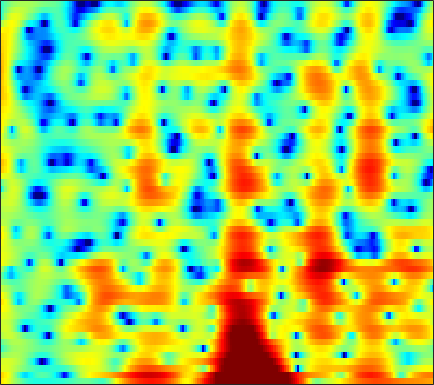

The table this chart was drawn from, first rows:
6.016, 5.5131, 4.7901, 3.9989, 3.3622, 2.4752, 1.5792, 0.90723, 0.026781, -0.83407, -1.6685, -2.242, -2.8852, -3.3686, -3.6287, -3.8462, -3.9612, -3.9811, -3.9758, -3.9447, -3.9132, -3.9017, -3.8824, -3.8553
6.724, 6.274, 5.556, 4.684, 3.914, 2.706, 1.251, -0.02154, -1.957, -4.064, -5.928, -6.692, -6.474, -5.389, -4.472, -3.413, -2.606, -2.176, -1.815, -1.68, -1.76, -1.962, -2.428, -3.142
3.919, 3.931, 3.797, 3.526, 3.245, 2.787, 2.255, 1.818, 1.21, 0.5832, -0.0292, -0.468, -1.017, -1.527, -1.88, -2.317, -2.724, -2.994, -3.277, -3.468, -3.563, -3.58, -3.549, -3.493
3.431, 3.504, 3.527, 3.46, 3.349, 3.123, 2.809, 2.512, 2.023, 1.414, 0.6722, 0.01897, -1.016, -2.287, -3.449, -5.393, -8.033, -10.79, -16.76, -29.18, -16.36, -11.87, -8.182, -5.7
0.02065, 0.4716, 0.9835, 1.376, 1.584, 1.753, 1.804, 1.767, 1.612, 1.338, 0.9476, 0.5822, 0.001102, -0.6696, -1.223, -1.988, -2.724, -3.195, -3.654, -3.825, -3.659, -3.352, -2.763, -2.064
-3.488, -2.366, -1.164, -0.2404, 0.2866, 0.8056, 1.134, 1.275, 1.339, 1.283, 1.124, 0.9474, 0.6525, 0.3132, 0.03908, -0.3216, -0.6637, -0.8944, -1.147, -1.309, -1.349, -1.296, -1.124, -0.8441
-1.464, -0.6354, 0.2642, 0.956, 1.349, 1.708, 1.884, 1.911, 1.835, 1.653, 1.391, 1.149, 0.779, 0.365, 0.0175, -0.4988, -1.082, -1.564, -2.235, -2.871, -3.364, -3.554, -3.469, -2.95
1.82, 2.328, 2.793, 2.979, 2.954, 2.726, 2.265, 1.786, 1.018, 0.188, -0.5895, -1.057, -1.464, -1.687, -1.808, -2.043, -2.509, -3.089, -4.323, -6.396, -10.09, -15.52, -26.62, -11.26
2.934, 3.136, 3.196, 2.977, 2.589, 1.746, 0.4778, -0.8263, -3.219, -6.821, -12.93, -21.13, -14.69, -8.986, -6.676, -4.789, -3.745, -3.333, -3.151, -3.225, -3.365, -3.375, -3.054, -2.261
2.953, 3.034, 2.954, 2.66, 2.285, 1.573, 0.6326, -0.2263, -1.528, -2.864, -3.985, -4.526, -4.721, -4.414, -4.032, -3.511, -3.116, -2.933, -2.807, -2.709, -2.544, -2.362, -2.087, -1.638
3.856, 3.852, 3.671, 3.342, 3.006, 2.461, 1.835, 1.349, 0.7211, 0.1412, -0.3797, -0.7137, -1.075, -1.38, -1.616, -1.954, -2.396, -2.821, -3.515, -4.355, -5.249, -5.852, -6.271, -6.007
5.317, 5.046, 4.528, 3.832, 3.226, 2.353, 1.491, 0.9011, 0.288, -0.1065, -0.2836, -0.3075, -0.3021, -0.3577, -0.4824, -0.8433, -1.448, -2.105, -3.366, -5.323, -8.354, -11.66, -19.45, -19.48
6.299, 5.699, 4.663, 3.294, 2.015, -0.1296, -2.86, -5.218, -7.664, -6.917, -4.47, -2.823, -1.191, -0.1124, 0.3947, 0.7251, 0.6949, 0.4592, -0.09032, -0.8777, -1.816, -2.533, -3.306, -3.642
5.127, 4.513, 3.507, 2.233, 1.059, -0.811, -3.02, -4.713, -6.185, -5.732, -3.947, -2.537, -1.003, 0.1381, 0.7699, 1.349, 1.636, 1.668, 1.554, 1.33, 0.9043, 0.4578, -0.188, -0.8725
2.718, 2.342, 1.736, 1.048, 0.5076, -0.1742, -0.7432, -1.054, -1.243, -1.147, -0.7985, -0.4531, 0.05686, 0.5828, 0.9244, 1.293, 1.541, 1.65, 1.647, 1.498, 1.226, 0.9376, 0.3907, -0.3203
0.4815, 0.05894, -0.6147, -1.256, -1.637, -1.95, -2.001, -1.9, -1.607, -1.194, -0.7518, -0.4167, 0.0565, 0.5, 0.808, 1.16, 1.45, 1.625, 1.766, 1.744, 1.655, 1.522, 1.21, 0.7572
-0.6997, -1.886, -3.964, -6.439, -8.03, -8.266, -6.602, -5.157, -3.597, -2.482, -1.71, -1.242, -0.6961, -0.2008, 0.1989, 0.7604, 1.291, 1.639, 2.033, 2.319, 2.385, 2.323, 2.146, 1.857
1.985, 0.7207, -1.583, -4.648, -6.792, -7.067, -5.022, -3.587, -2.368, -1.952, -2.152, -2.578, -3.233, -3.347, -2.733, -1.244, 0.3842, 1.394, 2.413, 3.083, 3.358, 3.283, 2.922, 2.315
4.858, 4.429, 3.697, 2.925, 2.4, 1.817, 1.332, 0.9544, 0.2561, -0.8529, -2.652, -4.784, -9.274, -14.6, -10.76, -5.25, -1.977, -0.3087, 1.153, 1.881, 2.112, 1.976, 1.281, -0.03994
4.353, 4.181, 3.851, 3.429, 3.062, 2.528, 1.951, 1.474, 0.7584, -0.02779, -0.9125, -1.547, -2.211, -2.569, -2.52, -2.08, -1.495, -1.094, -0.6298, -0.4682, -0.5861, -0.7971, -1.429, -2.335
4.037, 3.861, 3.533, 3.108, 2.747, 2.249, 1.745, 1.377, 0.927, 0.5097, 0.1544, -0.07087, -0.36, -0.5566, -0.6797, -0.8279, -0.9488, -1.077, -1.338, -1.615, -1.967, -2.304, -2.704, -3.16
4.554, 4.22, 3.614, 2.87, 2.272, 1.474, 0.7936, 0.4366, 0.1896, 0.1744, 0.3022, 0.3917, 0.4701, 0.4633, 0.3601, 0.05396, -0.4202, -0.885, -1.711, -2.553, -3.404, -3.968, -4.297, -4.317
5.635, 5.071, 3.976, 2.454, 0.9801, -1.467, -4.039, -5.125, -4.272, -2.239, -0.4788, 0.4819, 1.359, 1.749, 1.782, 1.48, 0.7308, -0.1125, -1.738, -4.173, -7.635, -10.98, -12.67, -8.722
4.647, 4.164, 3.156, 1.613, 0.03969, -2.731, -6.114, -7.664, -6.052, -3.219, -1.085, 0.04765, 1.026, 1.512, 1.599, 1.396, 0.8186, 0.1261, -1.097, -2.786, -4.722, -5.974, -6.364, -5.037
2.361, 2.277, 1.943, 1.375, 0.8556, 0.1248, -0.485, -0.77, -0.8609, -0.6858, -0.4055, -0.1823, 0.01066, 0.07705, 0.02871, -0.1694, -0.4776, -0.8026, -1.246, -1.688, -2.03, -2.108, -2.074, -1.715
1.538, 1.73, 1.8, 1.73, 1.591, 1.343, 1.05, 0.8202, 0.5181, 0.225, -0.06732, -0.3004, -0.6356, -0.9828, -1.247, -1.602, -1.903, -2.077, -2.257, -2.271, -2.169, -2.004, -1.677, -1.252
1.953, 2.213, 2.429, 2.502, 2.467, 2.305, 2.012, 1.715, 1.212, 0.5935, -0.126, -0.7394, -1.596, -2.5, -3.153, -3.92, -4.521, -4.764, -4.837, -4.598, -4.056, -3.552, -2.69, -1.821
2.462, 2.721, 3.016, 3.181, 3.215, 3.099, 2.785, 2.402, 1.684, 0.7031, -0.5608, -1.672, -3.414, -5.366, -6.925, -8.898, -10.55, -11.39, -11.53, -10.68, -8.899, -7.238, -5.121, -3.193
1.159, 1.666, 2.403, 3.012, 3.324, 3.475, 3.302, 2.942, 2.133, 0.9301, -0.74, -2.349, -5.123, -8.728, -12.4, -18.73, -25.02, -26.17, -30.99, -27.34, -16.46, -11.75, -7.229, -4.121
-5.633, -2.449, 0.3511, 2.107, 2.902, 3.453, 3.511, 3.274, 2.614, 1.557, 0.1025, -1.294, -3.562, -6.424, -8.897, -12.22, -14.71, -14.95, -14.26, -12.29, -9.672, -7.531, -4.935, -2.664
-1.3, -0.126, 1.328, 2.353, 2.8, 3.038, 2.916, 2.633, 2.049, 1.269, 0.3235, -0.4426, -1.6, -2.763, -3.632, -4.634, -5.349, -5.611, -5.561, -5.161, -4.535, -3.856, -2.913, -1.915
4.302, 4.156, 3.958, 3.638, 3.289, 2.635, 1.8, 1.099, 0.1739, -0.5942, -1.118, -1.385, -1.62, -1.824, -1.978, -2.252, -2.494, -2.731, -2.979, -3.233, -3.353, -3.448, -3.444, -3.345
7.145, 6.679, 5.902, 4.869, 3.891, 2.22, 0.04551, -1.981, -4.999, -7.092, -6.358, -4.955, -3.234, -2.154, -1.647, -1.372, -1.45, -1.766, -2.405, -3.348, -4.461, -5.527, -6.803, -7.742
7.712, 7.229, 6.368, 5.233, 4.136, 2.294, -0.1391, -2.473, -6.321, -9.244, -7.579, -5.441, -3.256, -1.929, -1.368, -1.09, -1.332, -1.781, -2.865, -4.498, -6.931, -9.509, -15.01, -27.73
6.246, 5.913, 5.307, 4.514, 3.809, 2.742, 1.591, 0.7248, -0.2705, -0.9461, -1.207, -1.18, -0.995, -0.8323, -0.8224, -1.011, -1.473, -1.992, -3.003, -4.334, -6.077, -7.508, -9.505, -11.03
4.551, 4.355, 3.969, 3.464, 3.056, 2.489, 1.952, 1.591, 1.181, 0.8648, 0.6262, 0.4914, 0.3044, 0.08348, -0.1342, -0.5265, -1.028, -1.515, -2.231, -3.071, -3.973, -4.633, -5.455, -6.124
3.513, 3.243, 2.706, 2.098, 1.663, 1.233, 1.02, 1.005, 1.08, 1.202, 1.285, 1.281, 1.169, 0.9201, 0.657, 0.2048, -0.3404, -0.8079, -1.43, -2.042, -2.566, -2.922, -3.321, -3.624
3.854, 3.086, 1.585, -0.3736, -1.897, -3.048, -2.392, -1.252, 0.2523, 1.365, 2.048, 2.296, 2.336, 2.072, 1.69, 0.994, 0.116, -0.5619, -1.471, -2.162, -2.555, -2.668, -2.587, -2.405
5.484, 4.401, 2.244, -1.131, -4.909, -9.743, -5.378, -2.093, 0.6683, 2.255, 3.072, 3.31, 3.192, 2.636, 1.927, 0.5897, -1.235, -2.892, -5.46, -7.689, -8.033, -6.928, -5.094, -3.574
5.72, 5.12, 4.117, 3.008, 2.243, 1.588, 1.458, 1.611, 1.932, 2.16, 2.151, 1.962, 1.4, 0.4668, -0.482, -2.177, -4.457, -6.637, -10.67, -15.58, -15.44, -12.46, -9.208, -7.104
5.566, 5.301, 4.819, 4.258, 3.825, 3.257, 2.738, 2.369, 1.885, 1.37, 0.7764, 0.2494, -0.5834, -1.598, -2.463, -3.815, -5.304, -6.502, -8.03, -9.188, -9.805, -9.861, -9.47, -8.848
5.939, 5.763, 5.379, 4.845, 4.37, 3.646, 2.843, 2.213, 1.335, 0.4251, -0.4951, -1.193, -2.114, -3.033, -3.777, -4.802, -5.909, -6.848, -8.073, -9.354, -10.6, -11.3, -11.94, -11.76
6.744, 6.52, 6.032, 5.328, 4.66, 3.617, 2.402, 1.401, -0.01047, -1.43, -2.747, -3.581, -4.466, -5.114, -5.527, -6.067, -6.762, -7.435, -8.626, -10.35, -12.89, -15.76, -22.47, -23.76
7.471, 7.141, 6.453, 5.484, 4.566, 3.076, 1.271, -0.3258, -2.804, -5.664, -8.618, -10.28, -10.66, -9.677, -8.775, -7.955, -7.572, -7.499, -7.849, -8.607, -9.653, -10.62, -11.62, -11.27
7.526, 7.086, 6.209, 5.003, 3.888, 2.099, -0.06314, -1.966, -4.995, -8.892, -14.27, -18.8, -17.28, -13.04, -10.98, -9.207, -8.083, -7.552, -7.049, -6.676, -6.37, -6.116, -5.639, -4.996
7.383, 6.822, 5.744, 4.303, 2.997, 1.012, -1.172, -2.875, -5.087, -7.073, -8.643, -9.453, -9.907, -9.814, -9.606, -9.168, -8.719, -8.362, -7.655, -6.792, -5.841, -5.038, -3.962, -2.942
7.805, 7.093, 5.734, 3.885, 2.164, -0.6053, -3.813, -6.238, -8.681, -9.486, -9.326, -9.152, -9.152, -9.516, -10.03, -11.04, -12.17, -12.53, -11.88, -9.931, -7.604, -6.029, -4.173, -2.575
8.255, 7.471, 6.011, 4.002, 2.063, -1.263, -5.896, -10.87, -18.74, -13.94, -10.48, -9.308, -8.896, -9.459, -10.44, -12.86, -17.24, -22.8, -21.56, -14.21, -9.977, -7.711, -5.315, -3.432
7.931, 7.261, 6.076, 4.551, 3.186, 1.137, -1.044, -2.594, -4.258, -5.296, -5.868, -6.229, -6.855, -7.706, -8.494, -9.754, -10.96, -11.47, -11.6, -11, -9.902, -8.87, -7.391, -5.864
7.385, 6.89, 6.032, 4.974, 4.072, 2.757, 1.379, 0.352, -0.9685, -2.195, -3.326, -4.146, -5.215, -6.314, -7.191, -8.349, -9.51, -10.38, -11.5, -12.54, -13.24, -13.3, -12.48, -10.62
7.002, 6.638, 5.994, 5.183, 4.48, 3.425, 2.267, 1.34, 0.06493, -1.238, -2.551, -3.524, -4.797, -6.057, -6.999, -8.28, -9.664, -10.93, -12.93, -15.72, -20.53, -29.28, -25.39, -16.43
6.727, 6.454, 5.954, 5.286, 4.668, 3.691, 2.538, 1.562, 0.1295, -1.424, -3.047, -4.236, -5.731, -7.02, -7.833, -8.786, -9.692, -10.41, -11.47, -12.59, -13.55, -13.83, -13.21, -11.57
6.33, 6.194, 5.892, 5.414, 4.914, 4.028, 2.85, 1.759, -0.01861, -2.185, -4.754, -6.876, -9.5, -10.98, -11.12, -10.69, -10.29, -10.06, -9.957, -9.921, -9.749, -9.423, -8.701, -7.74
5.064, 5.284, 5.466, 5.441, 5.246, 4.693, 3.76, 2.767, 0.9781, -1.49, -4.917, -8.525, -16.25, -21.08, -15.36, -11.64, -10.15, -9.809, -9.854, -10.04, -9.793, -9.167, -7.861, -6.379
1.17, 2.401, 3.716, 4.583, 4.937, 5.03, 4.702, 4.182, 3.129, 1.678, -0.08761, -1.534, -3.338, -4.659, -5.264, -5.913, -6.84, -8.071, -10.8, -16.03, -22.99, -16.03, -9.897, -6.425
-4.223, -1.603, 0.8162, 2.426, 3.232, 3.888, 4.131, 4.086, 3.764, 3.198, 2.447, 1.803, 0.8941, -0.03777, -0.7435, -1.781, -2.994, -4.075, -5.74, -7.317, -7.91, -7.354, -5.809, -4.249
-3.831, -2.416, -0.7694, 0.5454, 1.313, 2.065, 2.537, 2.732, 2.81, 2.712, 2.462, 2.206, 1.778, 1.274, 0.8439, 0.231, -0.4274, -0.9121, -1.53, -2.016, -2.283, -2.312, -2.191, -1.992
-3.214, -2.399, -1.407, -0.5621, -0.0269, 0.5498, 0.9972, 1.252, 1.5, 1.652, 1.723, 1.722, 1.655, 1.512, 1.357, 1.107, 0.8168, 0.5891, 0.2883, 0.009613, -0.2259, -0.3655, -0.5236, -0.6795
